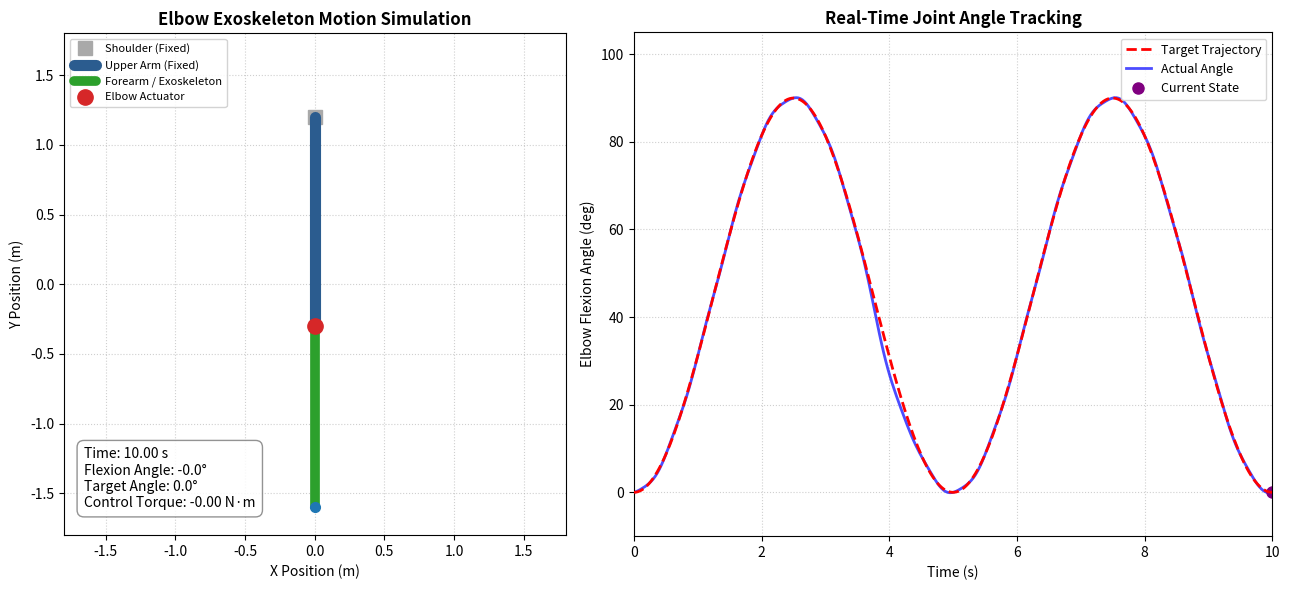

Here is the Python script that generated this plot:
import os
import numpy as np
import matplotlib.pyplot as plt
from matplotlib.animation import FuncAnimation

os.makedirs("figures", exist_ok=True)

# 1. Simulation Time & Reference Data (Matching Day 2 dynamics)
t = np.linspace(0, 10, 300)
# Target: 0 to 90 degrees flexion/extension cycle
target = 45.0 * (1.0 - np.cos(2 * np.pi * t / 5.0))

# Actual tracking with minor natural lag and spasm at t=4s
actual = target.copy()
# Smooth disturbance (spasm) at t=4s
spasm_dist = 4.0 * np.exp(-((t - 4.0) / 0.3) ** 2)
actual = actual - spasm_dist + 0.3 * np.sin(4 * np.pi * t)

# Motor torque profile
torque = 1.2 * np.sin(2 * np.pi * t / 5.0) + 0.8 * (actual - target) + 0.5 * spasm_dist

# 2. Figure Layout
fig = plt.figure(figsize=(13, 6))
grid = fig.add_gridspec(1, 2, width_ratios=[1.1, 1.4])

ax_arm = fig.add_subplot(grid[0, 0])
ax_plot = fig.add_subplot(grid[0, 1])

# Kinematic parameters
L_upper = 1.5   # Upper arm length
L_fore = 1.3    # Forearm length
shoulder = np.array([0.0, 1.2])
elbow = shoulder + np.array([0.0, -L_upper])  # Upper arm hangs vertically downwards

# Configure Left Subplot (Exoskeleton Biomechanics)
ax_arm.set_xlim(-1.8, 1.8)
ax_arm.set_ylim(-1.8, 1.8)
ax_arm.set_aspect("equal")
ax_arm.set_title("Elbow Exoskeleton Motion Simulation", fontsize=12, fontweight='bold')
ax_arm.set_xlabel("X Position (m)")
ax_arm.set_ylabel("Y Position (m)")
ax_arm.grid(True, linestyle=":", alpha=0.6)

# Static Shoulder Joint
ax_arm.plot(shoulder[0], shoulder[1], "s", color="darkgray", markersize=10, label="Shoulder (Fixed)")

# Arm Link artists
upper_arm_line, = ax_arm.plot([], [], color="#2b5c8f", linewidth=8, solid_capstyle='round', label="Upper Arm (Fixed)")
forearm_line, = ax_arm.plot([], [], color="#2ca02c", linewidth=7, solid_capstyle='round', label="Forearm / Exoskeleton")
joint_elbow, = ax_arm.plot([], [], "o", color="#d62728", markersize=11, label="Elbow Actuator")
wrist_marker, = ax_arm.plot([], [], "o", color="#1f77b4", markersize=7)

info_text = ax_arm.text(0.04, 0.05, "", transform=ax_arm.transAxes, fontsize=10,
                        verticalalignment='bottom', bbox=dict(boxstyle='round,pad=0.5', facecolor='white', alpha=0.85, edgecolor='gray'))

ax_arm.legend(loc="upper left", fontsize=8, framealpha=0.85)

# Configure Right Subplot (Tracking & Control curves)
ax_plot.set_xlim(0, 10)
ax_plot.set_ylim(-10, 105)
ax_plot.set_title("Real-Time Joint Angle Tracking", fontsize=12, fontweight='bold')
ax_plot.set_xlabel("Time (s)")
ax_plot.set_ylabel("Elbow Flexion Angle (deg)")
ax_plot.grid(True, linestyle=":", alpha=0.6)

line_target, = ax_plot.plot([], [], "r--", linewidth=2, label="Target Trajectory", zorder=5)
line_actual, = ax_plot.plot([], [], "b-", linewidth=2, alpha=0.7, label="Actual Angle")

current_marker, = ax_plot.plot([], [], "o", color="purple", markersize=8, label="Current State")

ax_plot.legend(loc="upper right", fontsize=9)

def init():
    upper_arm_line.set_data([shoulder[0], elbow[0]], [shoulder[1], elbow[1]])
    forearm_line.set_data([], [])
    joint_elbow.set_data([elbow[0]], [elbow[1]])
    wrist_marker.set_data([], [])
    line_target.set_data([], [])
    line_actual.set_data([], [])
    current_marker.set_data([], [])
    info_text.set_text("")
    return upper_arm_line, forearm_line, joint_elbow, wrist_marker, line_target, line_actual, current_marker, info_text

def update(frame):
    # Angle in radians (0 deg = straight down, 90 deg = horizontal forward flexion)
    theta_deg = actual[frame]
    theta_rad = np.deg2rad(theta_deg)
    
    # Forearm position: rotating around elbow
    # Angle measured from vertical hanging position (-pi/2) forward towards horizontal (0)
    angle = -np.pi/2 + theta_rad
    wrist = elbow + np.array([L_fore * np.cos(angle), L_fore * np.sin(angle)])
    
    # Update arm components
    upper_arm_line.set_data([shoulder[0], elbow[0]], [shoulder[1], elbow[1]])
    forearm_line.set_data([elbow[0], wrist[0]], [elbow[1], wrist[1]])
    joint_elbow.set_data([elbow[0]], [elbow[1]])
    wrist_marker.set_data([wrist[0]], [wrist[1]])
    
    # Update tracking graph
    line_target.set_data(t[:frame + 1], target[:frame + 1])
    line_actual.set_data(t[:frame + 1], actual[:frame + 1])
    current_marker.set_data([t[frame]], [actual[frame]])
    
    info_text.set_text(
        f"Time: {t[frame]:.2f} s\n"
        f"Flexion Angle: {actual[frame]:.1f}°\n"
        f"Target Angle: {target[frame]:.1f}°\n"
        f"Control Torque: {torque[frame]:.2f} N·m"
    )
    
    return upper_arm_line, forearm_line, joint_elbow, wrist_marker, line_target, line_actual, current_marker, info_text

ani = FuncAnimation(fig, update, frames=len(t), init_func=init, interval=30, blit=True)

plt.tight_layout()

# Save final state preview
update(len(t) - 1)
plt.savefig("figures/elbow_animation.png", dpi=300, bbox_inches="tight")
print("✅ Animation preview successfully saved to figures/elbow_animation.png")

plt.show()
